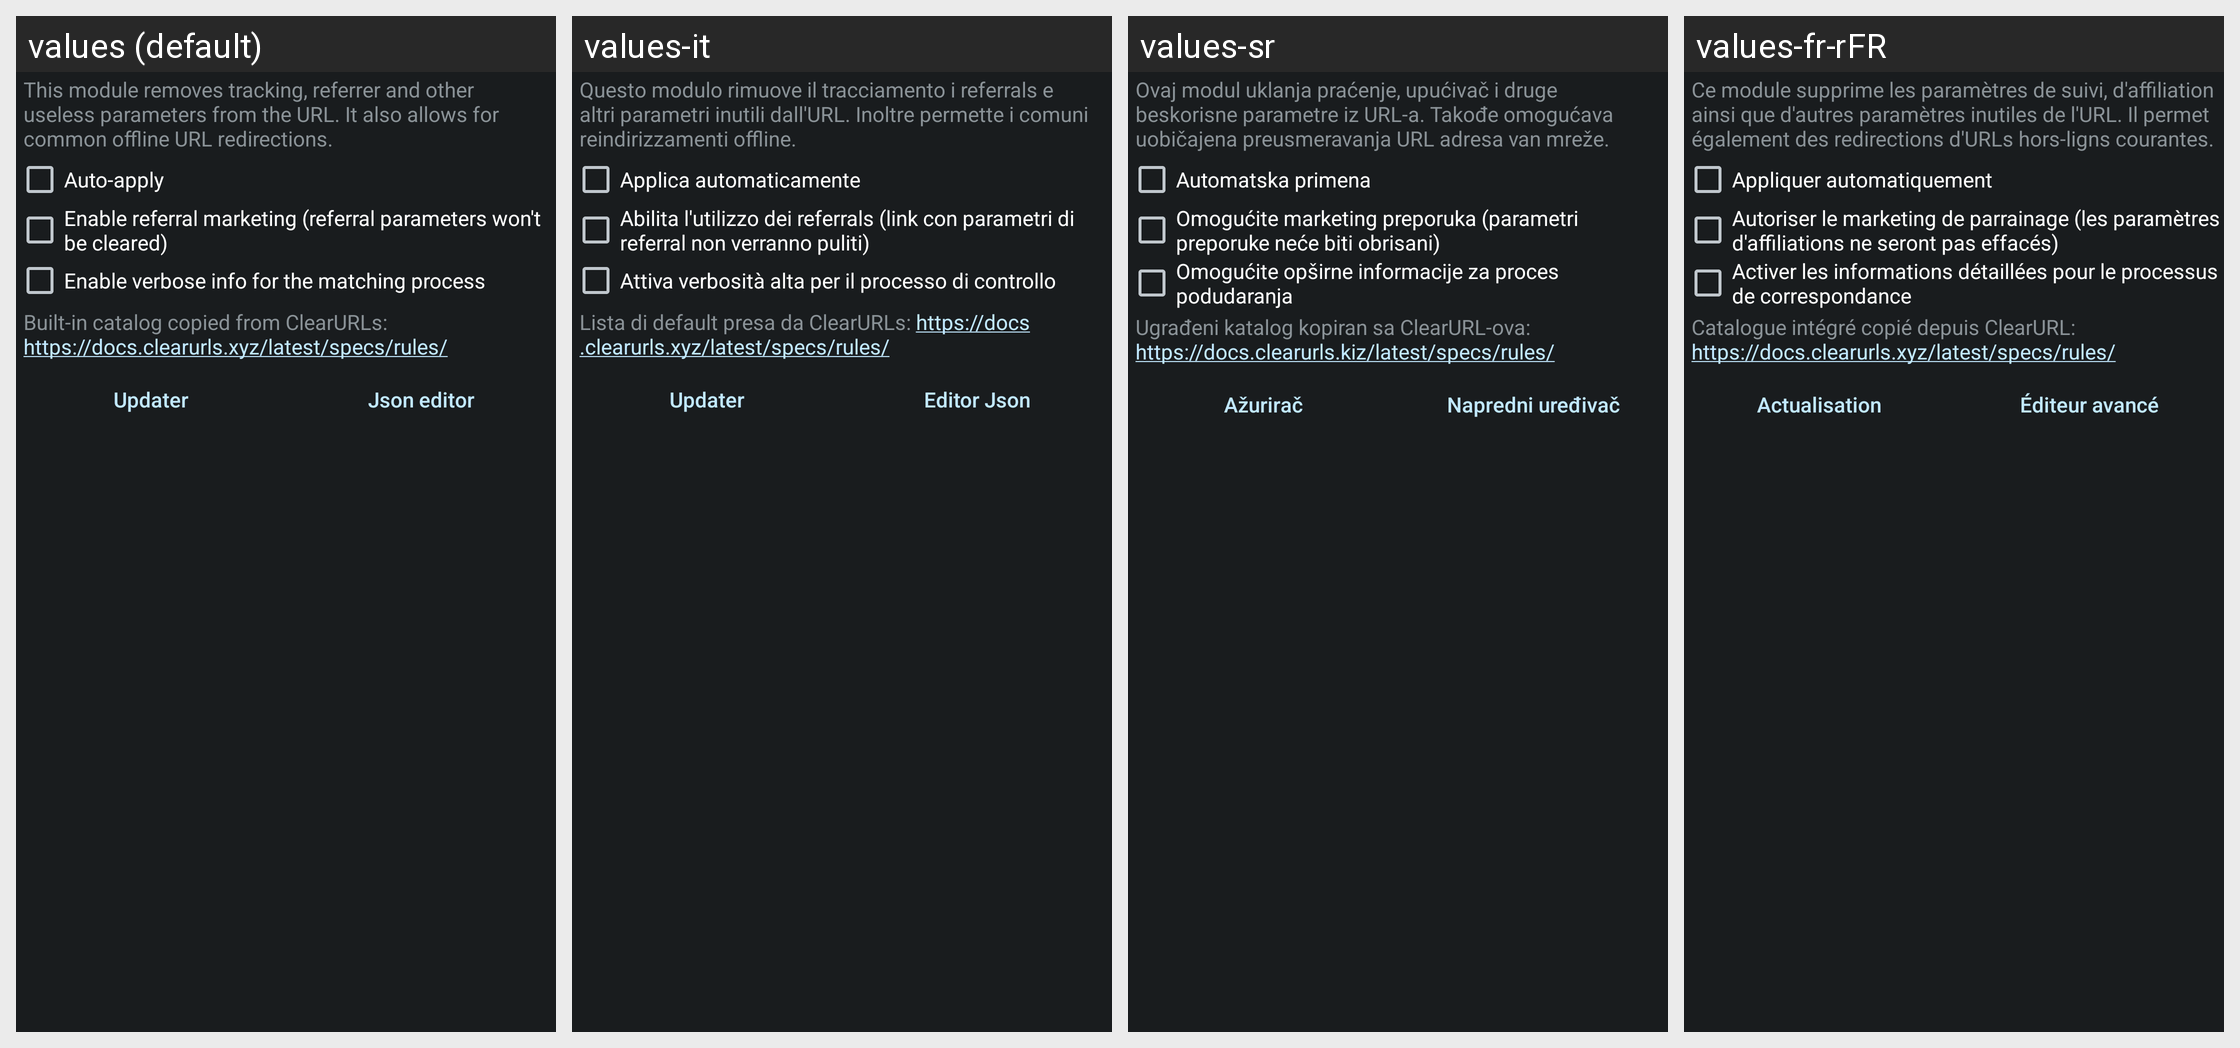

The Android screen above is rendered under several locales of the same app. Produce the string resources it draws, with the default and per-locale values.
Android screen res/layout/config_clearurls.xml rendered under 4 locales, left to right: values (default), values-it, values-sr, values-fr-rFR. Device: Nexus 5 (rendered at 1080×1920; each locale shown at half size, 540×960, under a caption strip naming it); theme ActivityThemeDark.
Other locales in the repository, not shown: values-ar, values-cs, values-de, values-el, values-es, values-hi, values-in, values-iw, values-ja, values-ko, values-nb-rNO, values-nl, values-or, values-pt-rBR, values-pt-rPT, values-ro, values-ru, values-tr, values-uk, values-ur, values-vi, values-zh-rCN, values-zh-rTW.
Strings drawn on this screen, with the default value and each locale's value (text and hints the layout hard-codes, and strings that could not be matched under every locale, appear in the picture but are not listed):

mClear_desc
  values: This module removes tracking, referrer and other useless parameters from the URL. It also allows for common offline URL redirections.
  values-it: Questo modulo rimuove il tracciamento i referrals e altri parametri inutili dall'URL. Inoltre permette i comuni reindirizzamenti offline.
  values-sr: Ovaj modul uklanja praćenje, upućivač i druge beskorisne parametre iz URL-a. Takođe omogućava uobičajena preusmeravanja URL adresa van mreže.
  values-fr-rFR: Ce module supprime les paramètres de suivi, d'affiliation ainsi que d'autres paramètres inutiles de l'URL. Il permet également des redirections d'URLs hors-ligns courantes.

mClear_auto
  values: Auto-apply
  values-it: Applica automaticamente
  values-sr: Automatska primena
  values-fr-rFR: Appliquer automatiquement

mClear_toggleReferral
  values: Enable referral marketing (referral parameters won't be cleared)
  values-it: Abilita l'utilizzo dei referrals (link con parametri di referral non verranno puliti)
  values-sr: Omogućite marketing preporuka (parametri preporuke neće biti obrisani)
  values-fr-rFR: Autoriser le marketing de parrainage (les paramètres d'affiliations ne seront pas effacés)

mClear_toggleVerbose
  values: Enable verbose info for the matching process
  values-it: Attiva verbosità alta per il processo di controllo
  values-sr: Omogućite opširne informacije za proces podudaranja
  values-fr-rFR: Activer les informations détaillées pour le processus de correspondance

mClear_tm
  values: Built-in catalog copied from ClearURLs: https://docs.clearurls.xyz/latest/specs/rules/
  values-it: Lista di default presa da ClearURLs: https://docs.clearurls.xyz/latest/specs/rules/
  values-sr: Ugrađeni katalog kopiran sa ClearURL-ova: https://docs.clearurls.kiz/latest/specs/rules/
  values-fr-rFR: Catalogue intégré copié depuis ClearURL: https://docs.clearurls.xyz/latest/specs/rules/

mClear_updater
  values: Updater
  values-it: Updater
  values-sr: Ažurirač
  values-fr-rFR: Actualisation

json_edit
  values: Json editor
  values-it: Editor Json
  values-sr: Napredni uređivač
  values-fr-rFR: Éditeur avancé
